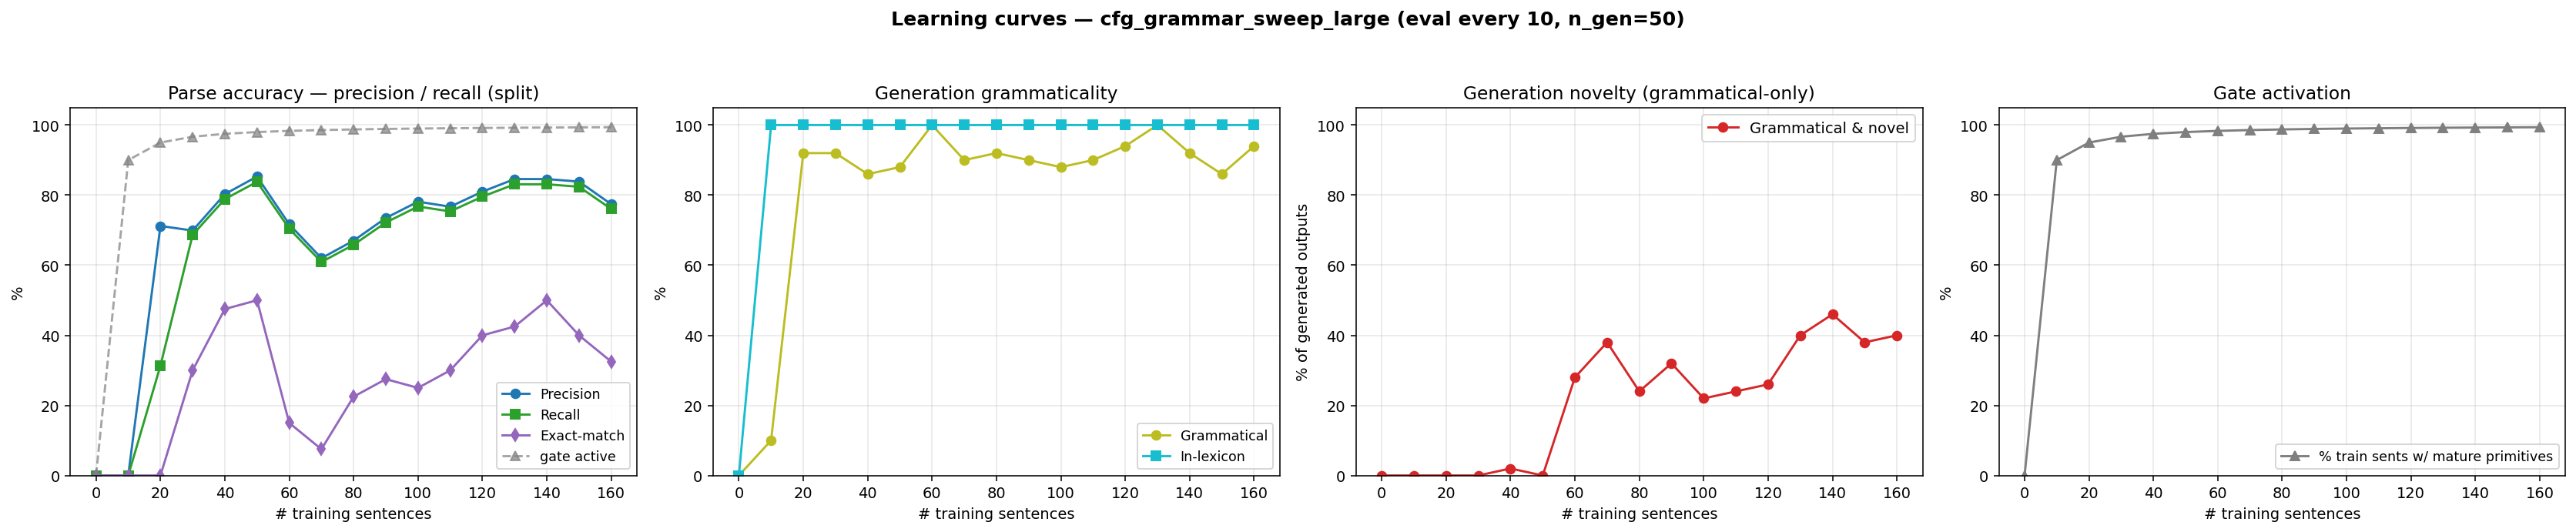

The file beside this chart, header and first rows:
n_trained, parse_F1, parse_P, parse_R, parse_EM, gen_gram, gen_novel, gen_lex, gen_gram_novel, p_parse_legal, gen_n, prim_active_frac
0, 0.0000, 0.0000, 0.0000, 0.0000, 0.0000, 0.0000, 0.0000, 0.0000, 0.0000, 0, 0.0000
10, 0.0000, 0.0000, 0.0000, 0.0000, 0.1000, 0.9000, 1, 0.0000, 0.0000, 50, 0.9000
20, 0.4352, 0.7120, 0.3134, 0.0000, 0.9200, 0.0800, 1, 0.0000, 0.0000, 50, 0.9500
30, 0.6927, 0.6989, 0.6866, 0.3000, 0.9200, 0.0800, 1, 0.0000, 0.7600, 50, 0.9667
40, 0.7957, 0.8029, 0.7887, 0.4750, 0.8600, 0.1600, 1, 0.0200, 0.8200, 50, 0.9750
50, 0.8455, 0.8530, 0.8380, 0.5000, 0.8800, 0.1200, 1, 0.0000, 0.8000, 50, 0.9800
60, 0.7105, 0.7168, 0.7042, 0.1500, 1, 0.2800, 1, 0.2800, 0.7400, 50, 0.9833
70, 0.6146, 0.6201, 0.6092, 0.0750, 0.9000, 0.4800, 1, 0.3800, 0.7000, 50, 0.9857
80, 0.6643, 0.6703, 0.6585, 0.2250, 0.9200, 0.3200, 1, 0.2400, 0.7800, 50, 0.9875
90, 0.7282, 0.7348, 0.7218, 0.2750, 0.9000, 0.4200, 1, 0.3200, 0.6600, 50, 0.9889
100, 0.7744, 0.7814, 0.7676, 0.2500, 0.8800, 0.3400, 1, 0.2200, 0.8800, 50, 0.9900
110, 0.7602, 0.7670, 0.7535, 0.3000, 0.9000, 0.3400, 1, 0.2400, 0.8400, 50, 0.9909
120, 0.8028, 0.8100, 0.7958, 0.4000, 0.9400, 0.3200, 1, 0.2600, 0.8600, 50, 0.9917
130, 0.8384, 0.8459, 0.8310, 0.4250, 1, 0.4000, 1, 0.4000, 0.6800, 50, 0.9923
140, 0.8384, 0.8459, 0.8310, 0.5000, 0.9200, 0.5400, 1, 0.4600, 0.7800, 50, 0.9929
150, 0.8313, 0.8387, 0.8239, 0.4000, 0.8600, 0.5200, 1, 0.3800, 0.7000, 50, 0.9933
160, 0.7673, 0.7742, 0.7606, 0.3250, 0.9400, 0.4600, 1, 0.4000, 0.7400, 50, 0.9938
